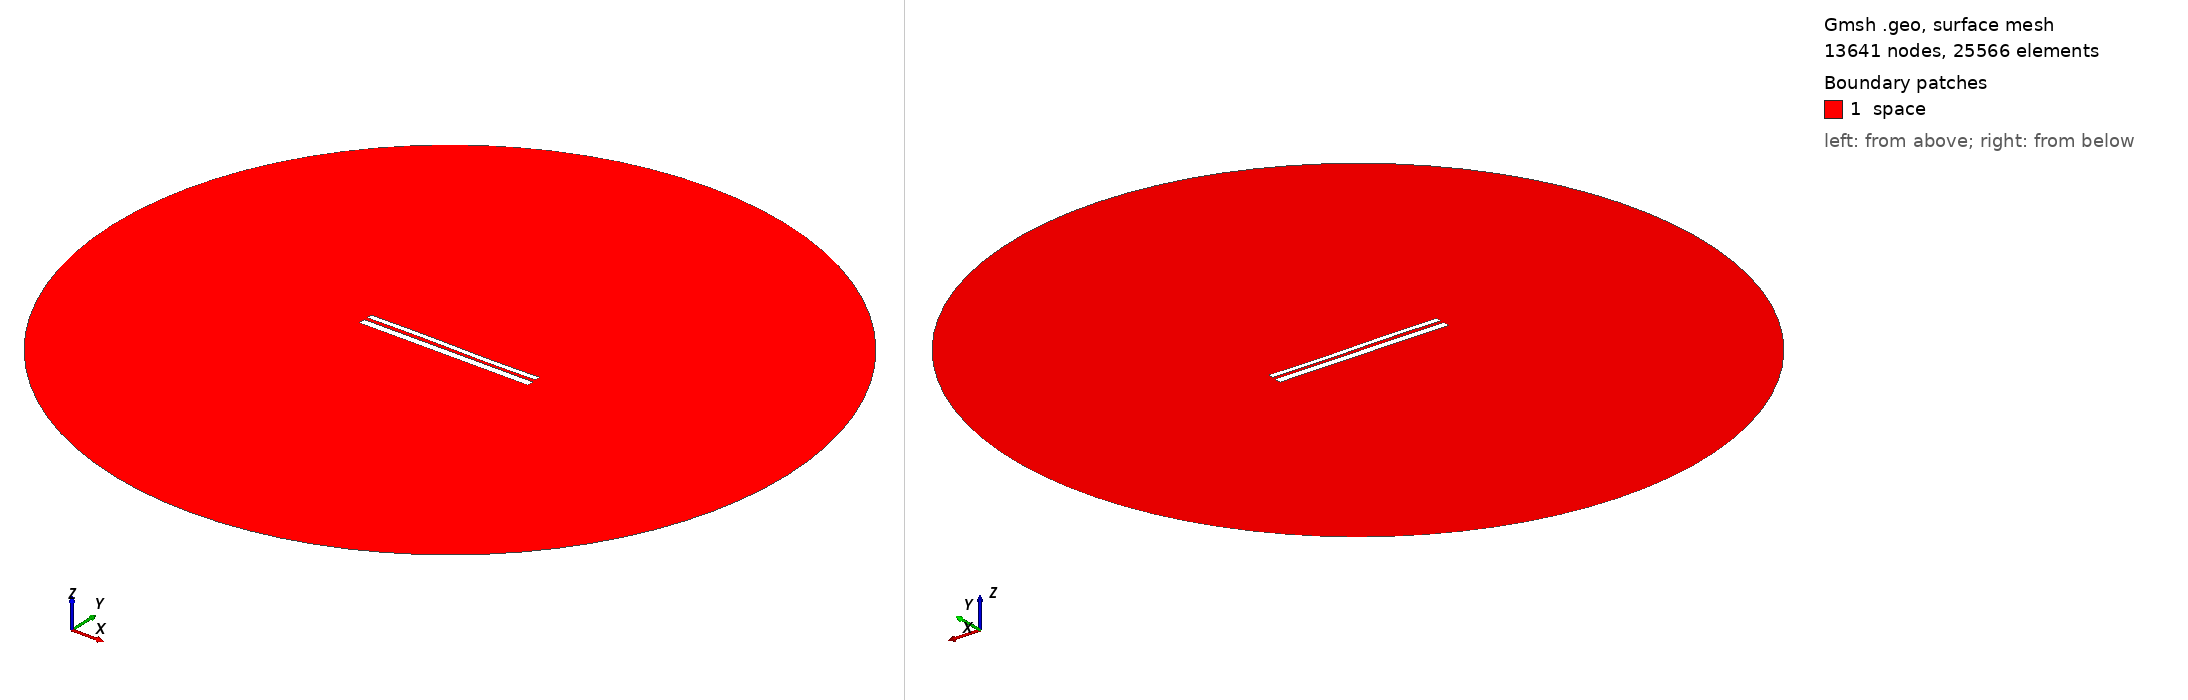

Gmsh geometry script, surface-meshed: 13641 nodes, 25566 surface elements. Boundary patches (legend numbers): 1 space. Left view from above one corner, right view from below the opposite corner. Legend entries are the model's physical surfaces. The drawing asked Gmsh for element sizes between 1% and 20% of the model's largest extent; the script's own settings can give other sizes.

=== 10073.geo (drawn) ===
//---------------------------------------
// Geometry kernel
//---------------------------------------

SetFactory("OpenCASCADE");



//---------------------------------------
// Parameters of the geometry
//---------------------------------------

// Overetch of the upper plate
overetch = 0.375;

// Distance between the plates
distance = 1.75;

// Discretization over the x axis (for the deformation)
nx = 50; 

// Length of the plate
L = 100 - overetch; 

// Number of modes
n = 4; 

// 1st mode coefficient
coeff(1) = -0.15;
beta(1) = 0.596864 * 3.1415926535 / L;

// 2nd mode coefficient
coeff(2) = 0.0;
beta(2) = 1.49418 * 3.1415926535 / L;

// 3rd mode coefficient
coeff(3) = 0.15;
beta(3) = 2.50025 * 3.1415926535 / L;

// 4th mode coefficient
coeff(4) = 0.0;
beta(4) = 3.49999 * 3.1415926535 / L;



//---------------------------------------
// Upper plate (deformed rectangle)
//---------------------------------------

// Coordiantes of the upper plate
xmin = -50;
xmax = 50 - overetch;

// Height of the upper plate
yheight = 4 - 2 * overetch;

// Indexes of the points
UpperID[] = {};
LowerID[] = {};
LeftID[] = {};
RightID[] = {};

// Point index
p = 1;

// Horizontal edges
For i In {1:nx}
    x = xmin + (i-1)*(xmax - xmin)/(nx-1);

    y_bottom = distance / 2 + overetch;
    For j In {1:n}
        C = (Cosh(beta(j)*L) + Cos(beta(j)*L)) / (Sinh(beta(j)*L) + Sin(beta(j)*L));
        y_bottom  = y_bottom + coeff(j) * (Cosh(beta(j)*(x+50)) - Cos(beta(j)*(x+50)) - C * (Sinh(beta(j)*(x+50)) - Sin(beta(j)*(x+50))));
    EndFor

    y_top = y_bottom + yheight;

    Point(p) = {x, y_top, 0, 1.0};
    UpperID[i] = p;
    p = p + 1;

    Point(p) = {x, y_bottom, 0, 1.0};
    LowerID[i] = p;
    p = p + 1;
EndFor

// Create point lists
UpperPts[] = {}; LowerPts[] = {};
For i In {1:nx}
  UpperPts[] += {UpperID[i]};
  LowerPts[] += {LowerID[i]};
EndFor

// Build splines
Spline(1) = {UpperPts[]};
Spline(2) = {LowerPts[]};
Line(3) = {LowerPts[nx-1], UpperPts[nx-1]};
Line(4) = {LowerPts[0], UpperPts[0]};

// Build the plane surface
Curve Loop(1) = {2, 3, -1, -4};
Plane Surface(1) = {1};



//---------------------------------------
// Lower plate (rectangle)
//---------------------------------------

// Vertices
Point(1001) = {-50, -1, 0, 1.0};
Point(1002) = { 50, -1, 0, 1.0};
Point(1003) = { 50,  -5, 0, 1.0};
Point(1004) = {-50,  -5, 0, 1.0};

// Edges
Line(5) = {1001, 1002};
Line(6) = {1002, 1003};
Line(7) = {1003, 1004};
Line(8) = {1004, 1001};

// Plane surface
Line Loop(2) = {5, 6, 7, 8};
Plane Surface(2) = {2}; 



//---------------------------------------
// Outer (fictious) boundary
//---------------------------------------

// Points
Point(1005) = {0, 0, 0};       // Center
Point(1006) = {200, 0, 0};     // Start point
Point(1007) = {0, 200, 0};     // 90 degrees
Point(1008) = {-200, 0, 0};    // 180 degrees
Point(1009) = {0, -200, 0};    // 270 degrees

// Circle arcs (each needs start, center, end)
Circle(9) = {1006, 1005, 1007};
Circle(10) = {1007, 1005, 1008};
Circle(11) = {1008, 1005, 1009};
Circle(12) = {1009, 1005, 1006};

// Plane surface for the entire domain
Curve Loop(3) = {9, 10, 11, 12};
Surface(3) = {3};

// Subtract the plates from the whole domain to obtain the actual domain where we want to solve the equations
BooleanDifference{ Surface{3}; Delete; }{ Surface{1}; Surface{2}; Delete; }




//---------------------------------------
// Transfinite Lines/Curves
//---------------------------------------

// Set the number of points on the boundaries
r = 7;

// Plates
Transfinite Curve {1, 2} = 50*r Using Progression 1;
Transfinite Curve {3, 4} = 2*r Using Progression 1;
Transfinite Line {5, 7} = 50*r Using Progression 1;
Transfinite Line {6, 8} = 2*r Using Progression 1;

// Outer boundary
Transfinite Line {9, 10, 11, 12} = 20 Using Progression 1;



//---------------------------------------
// Physical groups
//---------------------------------------                

// Physical curves (boundaries)
Physical Line("force_segment", 10) = {2};
Physical Line("upper_plate", 11) = {1, 3, 4};
Physical Line("lower_plate", 12) = {5, 6, 7, 8};
Physical Line("boundary", 20) = {9, 10, 11, 12};

// Physical Surfaces
Physical Surface("space", 30) = {3};



//---------------------------------------
// 6. Generate the Mesh
//---------------------------------------

// 2D mesh generation
Mesh 2;
